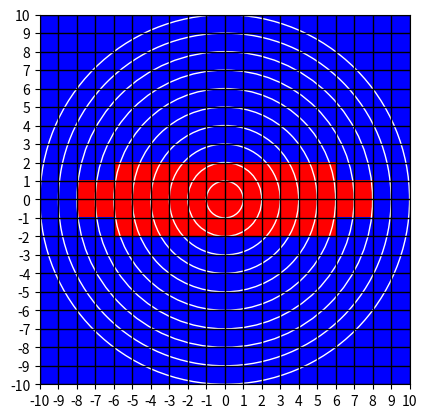

This chart was generated by the following Python code: (Note: this script raises an exception after producing the figure.)
import numpy as np
from scipy.stats import binned_statistic_2d
import matplotlib.pyplot as plt
from matplotlib import colors

# Generate sample 2D data (replace this with your own data)
np.random.seed(42)
x = np.random.uniform(0, 100, size=20)
y = np.random.uniform(0, 100, size=20)

#print("X:")
#print(x)

#print("Y:")
#print(y)

size = 20

m = [[1 for x in range(size)] for y in range(size)] 

for i in range(size):
    for j in range(size):
        if i > 8 and i < 11:
            if j > 1 and j < 18:
                #print(m[i][j])
                m[i][j] = 10
        elif i == 8 or i == 11:
            if j > 3 and j < 16:
                m[i][j] = 10

for x in m:
    print(x)

array = np.array(m)

# create discrete colormap
cmap = colors.ListedColormap(['blue', 'red'])
bounds = [0,10,20]
norm = colors.BoundaryNorm(bounds, cmap.N)

fig, ax = plt.subplots()
ax.imshow(array, cmap=cmap, norm=norm, extent = [-size/2, size/2, -size/2, size/2 ],)

# draw gridlines
ax.grid(which='major', axis='both', linestyle='-', color='k', linewidth=1)
ax.set_xticks(np.arange(-10, 11, 1));
ax.set_yticks(np.arange(-10, 11, 1));

for r in range(int(size/2)+1):
    circle = plt.Circle((0, 0), r, color='white', edgecolor='white', fill=False)
    plt.gca().add_patch(circle)
    print("r:", r)
    x = r + int(size/2)
    y = r + int(size/2)
    print("(x,y):", x, y, "m:", m[x][y])
    x = r + int(size/2)
    y = r + int(size/2) - 1
    print("(x,y):", x, y, "m:", m[x][y])
    x = r + int(size/2) - 1
    y = r + int(size/2)
    print("(x,y):", x, y, "m:", m[x][y])
    x = r + int(size/2) - 1
    y = r + int(size/2) - 1
    print("(x,y):", x, y, "m:", m[x][y])

#plt.show()

# Save
plt.savefig('images/bin-test1.png')
